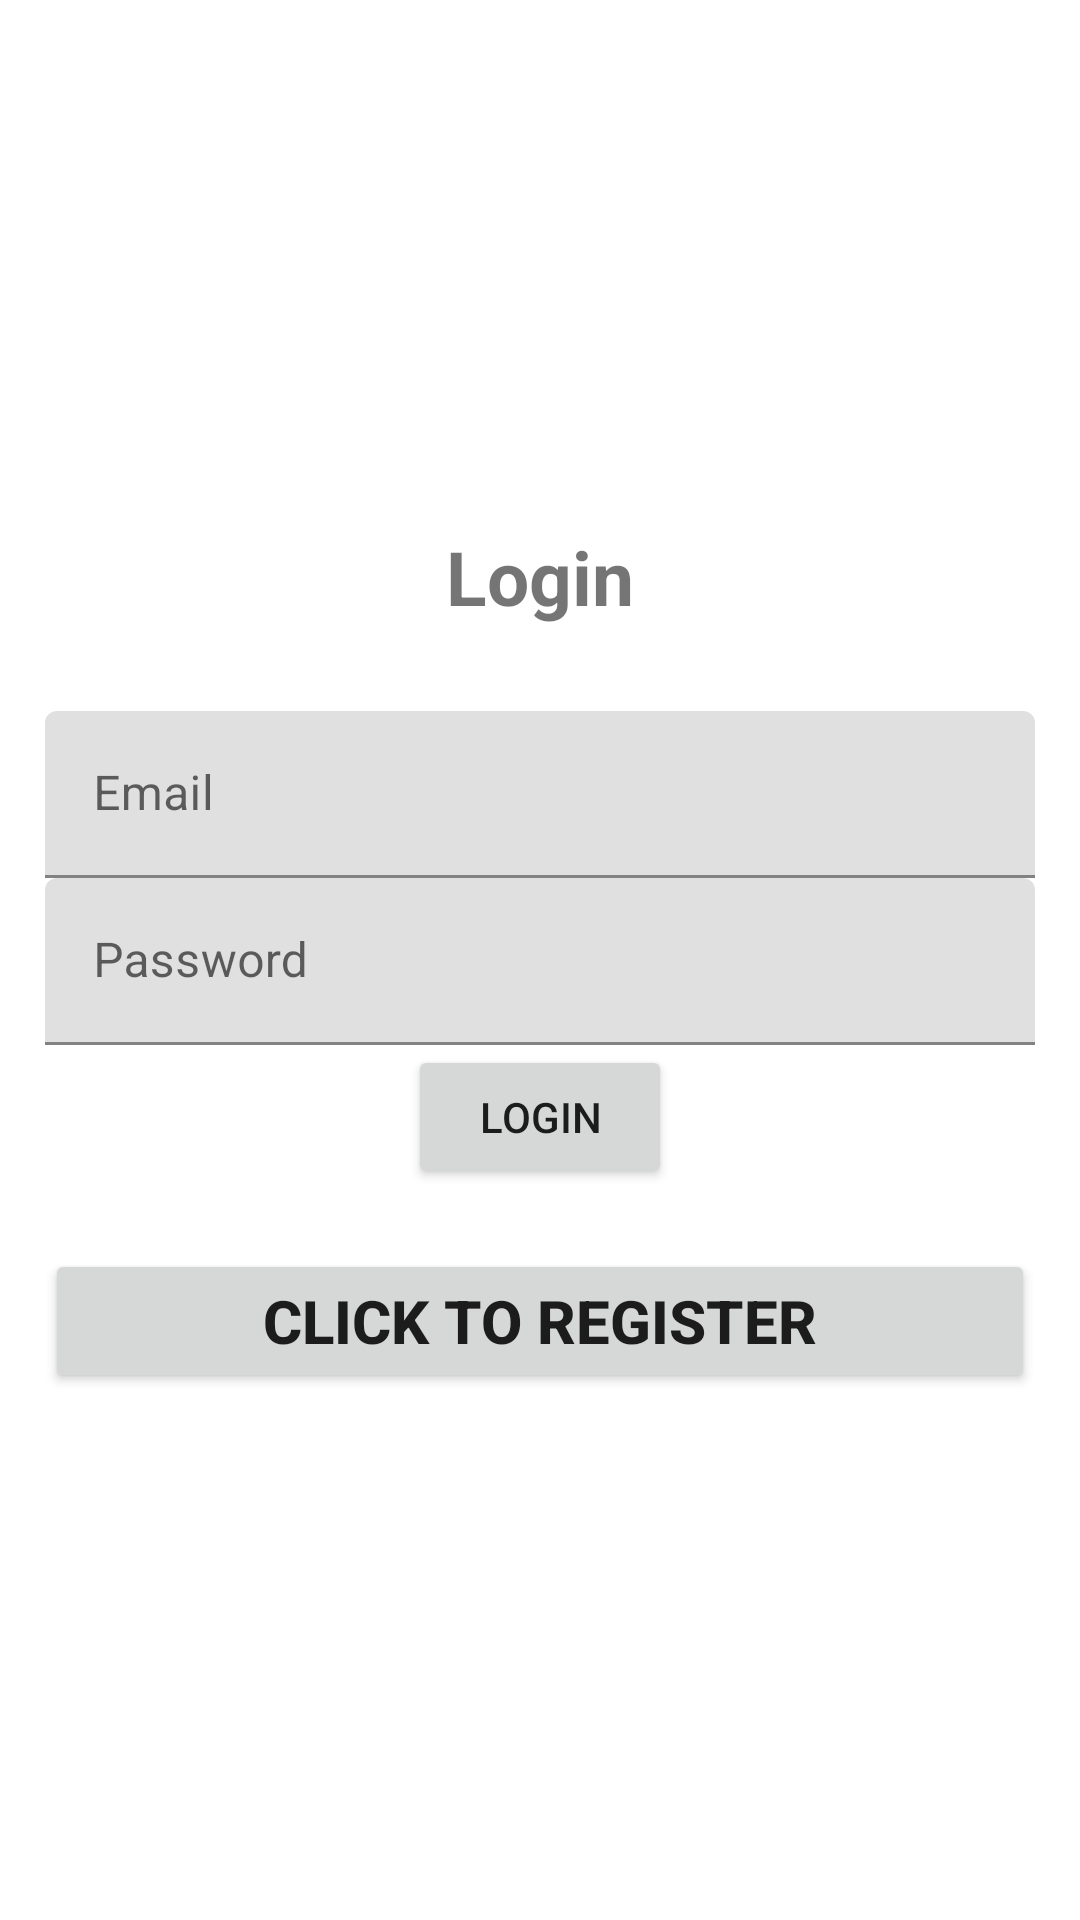

Produce the Android XML layout that renders to this screen, including the resource entries it uses.
<!-- AndroidManifest.xml: application theme Theme.FoundIt -->
<!-- res/layout/activity_login.xml -->
<?xml version="1.0" encoding="utf-8"?>
<LinearLayout xmlns:android="http://schemas.android.com/apk/res/android"
    xmlns:app="http://schemas.android.com/apk/res-auto"
    xmlns:tools="http://schemas.android.com/tools"
    android:layout_width="match_parent"
    android:layout_height="match_parent"
    tools:context=".Login"
    android:gravity="center"
    android:background="@drawable/mushroombg"
    android:orientation="vertical"
    android:padding="15dp">
    <TextView
        android:gravity="center"
        android:text="@string/login_title"
        android:textSize="25sp"
        android:textStyle="bold"
        android:layout_marginBottom="28dp"
        android:layout_width="match_parent"
        android:layout_height="wrap_content"/>
    <com.google.android.material.textfield.TextInputLayout
        android:layout_width="match_parent"
        android:layout_height="wrap_content">
        <com.google.android.material.textfield.TextInputEditText
            android:id="@+id/email"
            android:hint="@string/email"
            android:layout_width="match_parent"
            android:layout_height="wrap_content"/>
    </com.google.android.material.textfield.TextInputLayout>

    <com.google.android.material.textfield.TextInputLayout
        android:layout_width="match_parent"
        android:layout_height="wrap_content">
        <com.google.android.material.textfield.TextInputEditText
            android:id="@+id/password"
            android:hint="@string/password"
            android:layout_width="match_parent"
            android:layout_height="wrap_content"/>
    </com.google.android.material.textfield.TextInputLayout>
    <ProgressBar
        android:id="@+id/progressBar"
        android:visibility="gone"
        android:layout_width="wrap_content"
        android:layout_height="wrap_content"
        />
    <Button
        android:text="@string/login_btn"
        android:id="@+id/btn_login"
        android:layout_width="wrap_content"
        android:layout_height="wrap_content"
        />
    <Button
        android:id="@+id/registerNow"
        android:text="@string/click_to_register"
        android:textStyle="bold"
        android:textSize="20sp"
        android:layout_gravity="center"
        android:layout_marginTop="20dp"
        android:layout_width="match_parent"
        android:layout_height="wrap_content"/>
</LinearLayout>
<!-- resources referenced by this layout -->
<resources>
  <string name="click_to_register">click to register</string>
  <string name="email">Email</string>
  <string name="login_btn">login</string>
  <string name="login_title">Login</string>
  <string name="password">Password</string>
  <style name="Theme.FoundIt" parent="Theme.MaterialComponents.DayNight.DarkActionBar">
          
          <item name="colorPrimary">@color/purple_500</item>
          <item name="colorPrimaryVariant">@color/purple_700</item>
          <item name="colorOnPrimary">@color/white</item>
          
          <item name="colorSecondary">@color/teal_200</item>
          <item name="colorSecondaryVariant">@color/teal_700</item>
          <item name="colorOnSecondary">@color/black</item>
          
          <item name="android:statusBarColor">?attr/colorPrimaryVariant</item>
          
      </style>
  <!-- not gathered from this repository: default colours our renderer supplied (Android Studio template values) -->
  <color name="purple_500">#FF6200EE</color>
  <color name="purple_700">#FF3700B3</color>
  <color name="teal_200">#FF03DAC5</color>
  <color name="teal_700">#FF018786</color>
  <color name="black">#FF000000</color>
  <color name="white">#FFFFFFFF</color>
</resources>
